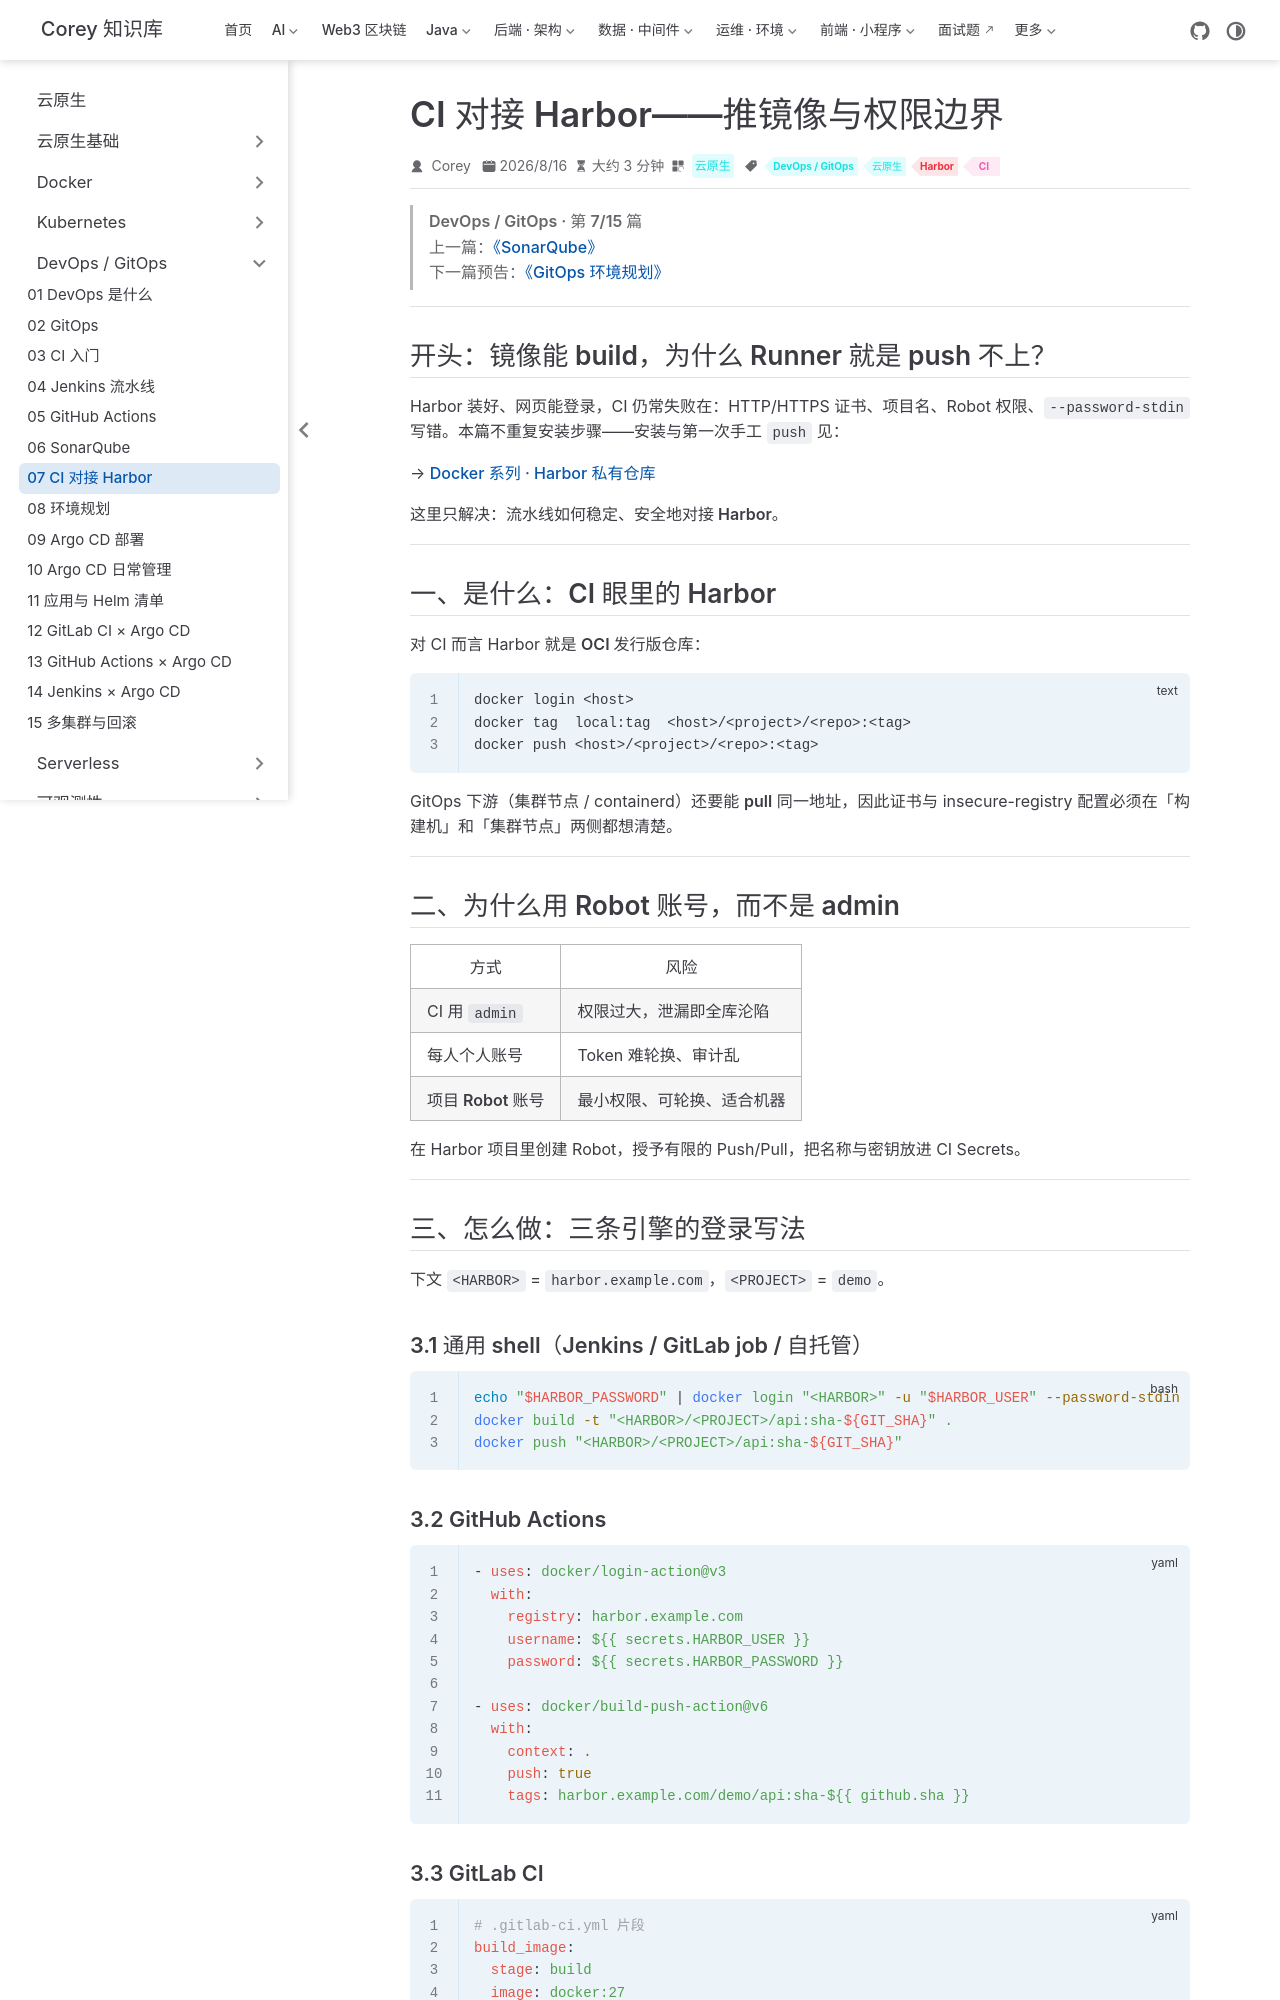

repository: code-corey/code-corey.github.io · page: 云原生/devops/devops-07-harbor-ci.html · generator: jekyll

---
title: CI 对接 Harbor——推镜像与权限边界
sidebarGroup: DevOps / GitOps
shortTitle: 07 CI 对接 Harbor
order: 7
date: 2026-08-16T00:00:00.000Z
category: 云原生
tag:
  - DevOps / GitOps
  - 云原生
  - Harbor
  - CI
description: CI 对接 Harbor——推镜像与权限边界；安装见 Docker 专栏，本篇只谈流水线接入
---

> **DevOps / GitOps · 第 7/15 篇**  
> 上一篇：[《SonarQube》](/云原生/devops/devops-06-sonarqube)  
> 下一篇预告：[《GitOps 环境规划》](/云原生/devops/devops-08-env-planning)

---

## 开头：镜像能 build，为什么 Runner 就是 push 不上？

Harbor 装好、网页能登录，CI 仍常失败在：HTTP/HTTPS 证书、项目名、Robot 权限、`--password-stdin` 写错。本篇不重复安装步骤——安装与第一次手工 `push` 见：

→ [Docker 系列 · Harbor 私有仓库](/云原生/docker/docker-12-harbor)

这里只解决：**流水线如何稳定、安全地对接 Harbor**。

---

## 一、是什么：CI 眼里的 Harbor

对 CI 而言 Harbor 就是 **OCI 发行版仓库**：

```text
docker login <host>
docker tag  local:tag  <host>/<project>/<repo>:<tag>
docker push <host>/<project>/<repo>:<tag>
```

GitOps 下游（集群节点 / containerd）还要能 **pull** 同一地址，因此证书与 insecure-registry 配置必须在「构建机」和「集群节点」两侧都想清楚。

---

## 二、为什么用 Robot 账号，而不是 admin

| 方式 | 风险 |
|------|------|
| CI 用 `admin` | 权限过大，泄漏即全库沦陷 |
| 每人个人账号 | Token 难轮换、审计乱 |
| **项目 Robot 账号** | 最小权限、可轮换、适合机器 |

在 Harbor 项目里创建 Robot，授予有限的 Push/Pull，把名称与密钥放进 CI Secrets。

---

## 三、怎么做：三条引擎的登录写法

下文 `<HARBOR>` = `harbor.example.com`，`<PROJECT>` = `demo`。

### 3.1 通用 shell（Jenkins / GitLab job / 自托管）

```bash
echo "$HARBOR_PASSWORD" | docker login "<HARBOR>" -u "$HARBOR_USER" --password-stdin
docker build -t "<HARBOR>/<PROJECT>/api:sha-${GIT_SHA}" .
docker push "<HARBOR>/<PROJECT>/api:sha-${GIT_SHA}"
```
